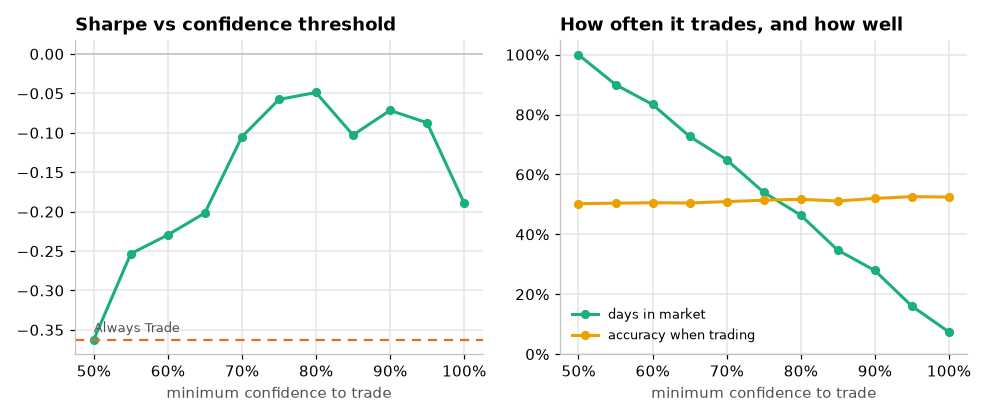

The data file committed next to this chart (first rows):
threshold, total_return, annual_return, annual_vol, sharpe, max_drawdown, n_trades, pct_in_market, accuracy, total_cost
0.5, -0.7871, -0.1026, 0.283, -0.3626, -0.8318, 647.0, 0.9997, 0.5024, 0.6465
0.55, -0.6291, -0.06707, 0.2647, -0.2534, -0.8314, 945.0, 0.9, 0.504, 0.6695
0.6, -0.5778, -0.05858, 0.2552, -0.2295, -0.7854, 1091, 0.8336, 0.5055, 0.6835
0.65, -0.5059, -0.04815, 0.2386, -0.2018, -0.7316, 1122, 0.7269, 0.5048, 0.6425
0.7, -0.2939, -0.02406, 0.229, -0.1051, -0.6672, 1103, 0.6492, 0.5092, 0.6095
0.75, -0.1552, -0.01174, 0.2033, -0.05776, -0.4725, 1078, 0.5406, 0.5139, 0.5745
0.8, -0.1224, -0.009101, 0.1862, -0.04887, -0.4775, 1005, 0.4642, 0.5171, 0.5265
0.85, -0.2145, -0.01676, 0.163, -0.1028, -0.4908, 853.0, 0.3472, 0.5112, 0.44
0.9, -0.1383, -0.01037, 0.1448, -0.0716, -0.5066, 721.0, 0.2794, 0.5199, 0.369
0.95, -0.1358, -0.01017, 0.1165, -0.08726, -0.4624, 514.0, 0.1606, 0.526, 0.258
1.0, -0.1878, -0.01445, 0.07651, -0.1889, -0.2356, 320.0, 0.07417, 0.5243, 0.16
